Dataset: dataset (GitHub, Anshumaankhare2403/AI-Based-Plant-Disease-Detection-System). Classes: apple apple scab, apple black rot, apple healthy, corn common rust, corn northern leaf blight, corn healthy, grape black rot, grape healthy, potato early blight, potato late blight, potato healthy, tomato early blight, tomato late blight, tomato healthy.

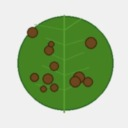
Label: potato early blight

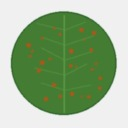
Label: corn common rust

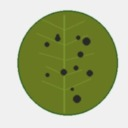
Label: grape black rot

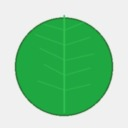
Label: tomato healthy

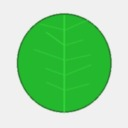
Label: corn healthy

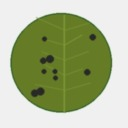
Label: apple black rot
